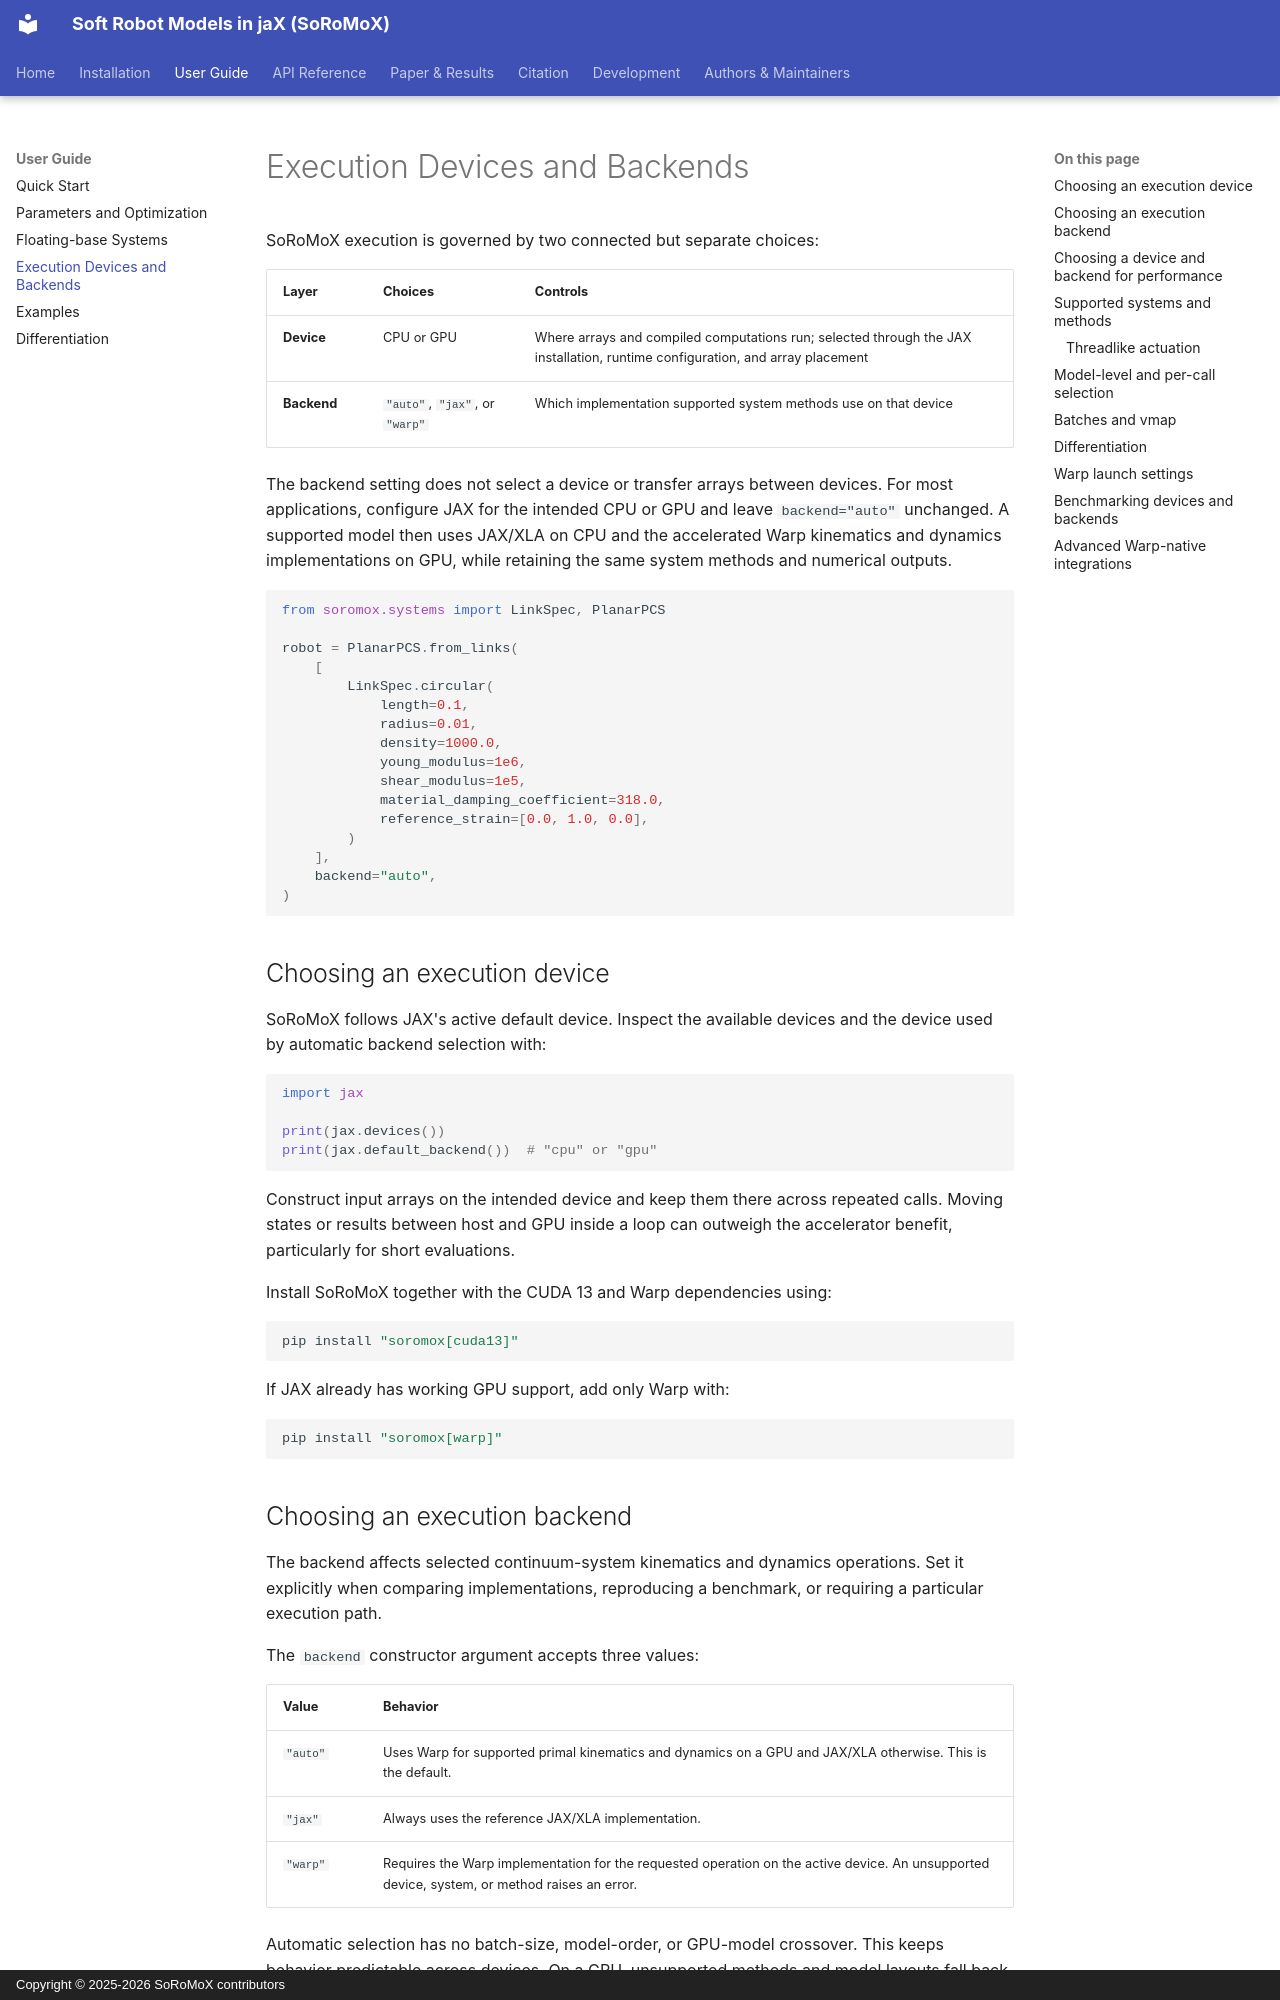

repository: phi-lab-research/soromox · page: user-guide/execution-devices-and-backends/index.html · generator: mkdocs · copyright: Copyright © 2025-2026 SoRoMoX contributors

# Execution Devices and Backends

SoRoMoX execution is governed by two connected but separate choices:

| Layer | Choices | Controls |
|---|---|---|
| **Device** | CPU or GPU | Where arrays and compiled computations run; selected through the JAX installation, runtime configuration, and array placement |
| **Backend** | `"auto"`, `"jax"`, or `"warp"` | Which implementation supported system methods use on that device |

The backend setting does not select a device or transfer arrays between devices.
For most applications, configure JAX for the intended CPU or GPU and leave
`backend="auto"` unchanged. A supported model then uses JAX/XLA on CPU and the
accelerated Warp kinematics and dynamics implementations on GPU, while retaining
the same system methods and numerical outputs.

```python
from soromox.systems import LinkSpec, PlanarPCS

robot = PlanarPCS.from_links(
    [
        LinkSpec.circular(
            length=0.1,
            radius=0.01,
            density=1000.0,
            young_modulus=1e6,
            shear_modulus=1e5,
            material_damping_coefficient=318.0,
            reference_strain=[0.0, 1.0, 0.0],
        )
    ],
    backend="auto",
)
```

## Choosing an execution device

SoRoMoX follows JAX's active default device. Inspect the available devices and
the device used by automatic backend selection with:

```python
import jax

print(jax.devices())
print(jax.default_backend())  # "cpu" or "gpu"
```

Construct input arrays on the intended device and keep them there across
repeated calls. Moving states or results between host and GPU inside a loop can
outweigh the accelerator benefit, particularly for short evaluations.

Install SoRoMoX together with the CUDA 13 and Warp dependencies using:

```bash
pip install "soromox[cuda13]"
```

If JAX already has working GPU support, add only Warp with:

```bash
pip install "soromox[warp]"
```

## Choosing an execution backend

The backend affects selected continuum-system kinematics and dynamics
operations. Set it explicitly when comparing implementations, reproducing a
benchmark, or requiring a particular execution path.

The `backend` constructor argument accepts three values:

| Value | Behavior |
|---|---|
| `"auto"` | Uses Warp for supported primal kinematics and dynamics on a GPU and JAX/XLA otherwise. This is the default. |
| `"jax"` | Always uses the reference JAX/XLA implementation. |
| `"warp"` | Requires the Warp implementation for the requested operation on the active device. An unsupported device, system, or method raises an error. |

Automatic selection has no batch-size, model-order, or GPU-model crossover.
This keeps behavior predictable across devices. On a GPU, unsupported methods
and model layouts fall back to JAX under `"auto"`. If the optional Warp
dependency is unavailable, install it or construct the model with
`backend="jax"`.

| Active device | `backend="auto"` | `backend="jax"` | `backend="warp"` |
|---|---|---|---|
| CPU | JAX | JAX | Warp for CPU-supported operations; otherwise an error |
| GPU | Warp for supported operations, JAX otherwise | JAX | Warp for supported operations; otherwise an error |

CPU Warp support is operation-specific. GVS kinematics and dynamics support
Warp CPU execution, as do PlanarPCS and PCS kinematics and the spatial PCS
actuation matrix. PlanarPCS and PCS Warp dynamics require a GPU. The support
table below gives the complete family-level distinction.

!!! note "Backend configuration is static"
    Choose the model backend during construction. It is part of the model's
    compiled structure, so changing it creates a different compilation rather
    than a runtime branch inside every dynamics call.
